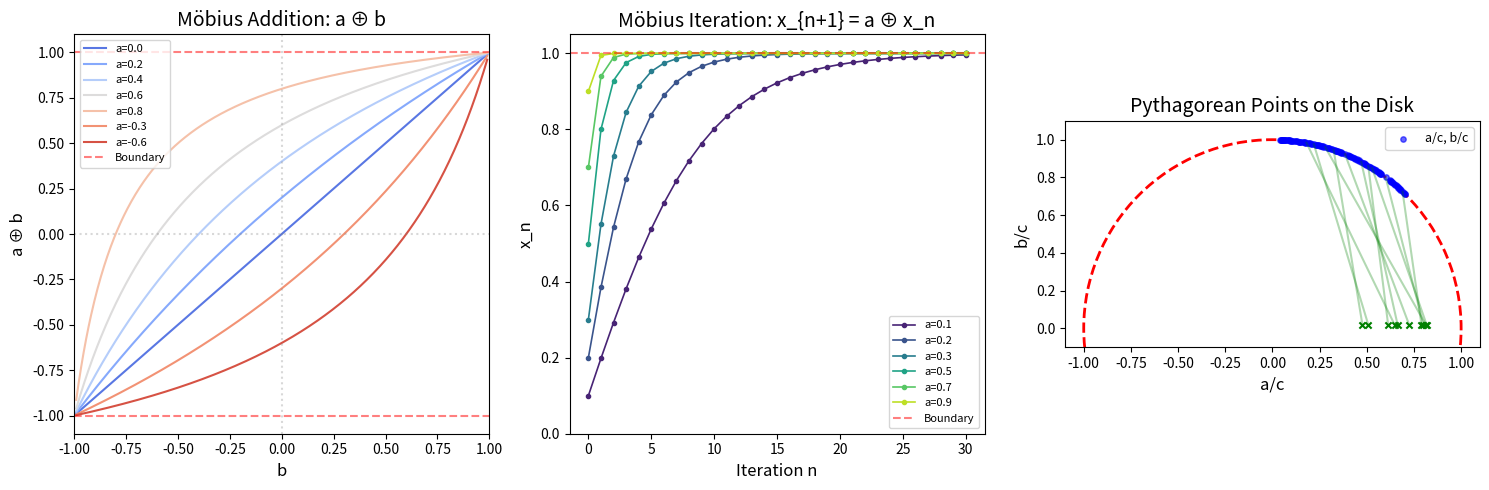

This figure's Python source:
#!/usr/bin/env python3
"""
Visualization 1: Möbius Addition on the Poincaré Disk

Shows how Möbius addition maps pairs of disk points to new disk points,
illustrating the fundamental disk-preservation theorem. The plot shows
the action of a ⊕ · for several fixed values of a, demonstrating how
the gyrogroup operation "compresses" space near the boundary.
"""

import numpy as np
import matplotlib.pyplot as plt
import matplotlib.patches as patches

def moebius_add(a, b):
    """Möbius addition: (a+b)/(1+ab)"""
    return (a + b) / (1 + a * b)

fig, axes = plt.subplots(1, 3, figsize=(15, 5))

# Panel 1: Möbius addition curves
ax = axes[0]
b_vals = np.linspace(-0.99, 0.99, 500)
a_fixed = [0.0, 0.2, 0.4, 0.6, 0.8, -0.3, -0.6]
colors = plt.cm.coolwarm(np.linspace(0.1, 0.9, len(a_fixed)))

for a, color in zip(a_fixed, colors):
    result = moebius_add(a, b_vals)
    ax.plot(b_vals, result, color=color, label=f'a={a:.1f}', linewidth=1.5)

ax.axhline(y=1, color='red', linestyle='--', alpha=0.5, label='Boundary')
ax.axhline(y=-1, color='red', linestyle='--', alpha=0.5)
ax.axhline(y=0, color='gray', linestyle=':', alpha=0.3)
ax.axvline(x=0, color='gray', linestyle=':', alpha=0.3)
ax.set_xlim(-1, 1)
ax.set_ylim(-1.1, 1.1)
ax.set_xlabel('b', fontsize=12)
ax.set_ylabel('a ⊕ b', fontsize=12)
ax.set_title('Möbius Addition: a ⊕ b', fontsize=14)
ax.legend(fontsize=8, loc='upper left')

# Panel 2: Iteration sequence
ax = axes[1]
starting_points = [0.1, 0.2, 0.3, 0.5, 0.7, 0.9]
colors2 = plt.cm.viridis(np.linspace(0.1, 0.9, len(starting_points)))

for a, color in zip(starting_points, colors2):
    seq = [a]
    x = a
    for _ in range(30):
        x = moebius_add(a, x)
        seq.append(x)
    ax.plot(range(len(seq)), seq, 'o-', color=color, markersize=3, 
            label=f'a={a}', linewidth=1.2)

ax.axhline(y=1, color='red', linestyle='--', alpha=0.5, label='Boundary')
ax.set_xlabel('Iteration n', fontsize=12)
ax.set_ylabel('x_n', fontsize=12)
ax.set_title('Möbius Iteration: x_{n+1} = a ⊕ x_n', fontsize=14)
ax.legend(fontsize=8)
ax.set_ylim(0, 1.05)

# Panel 3: Pythagorean points on the disk
ax = axes[2]
circle = plt.Circle((0, 0), 1, fill=False, color='red', linewidth=2, linestyle='--')
ax.add_patch(circle)

# Generate Pythagorean triples and embed
triples = []
for m in range(2, 25):
    for n in range(1, m):
        if (m - n) % 2 == 0:
            continue
        import math
        if math.gcd(m, n) != 1:
            continue
        a = m*m - n*n
        b = 2*m*n
        c = m*m + n*n
        triples.append((min(a,b), max(a,b), c))

x_pts = [a/c for a, b, c in triples]
y_pts = [b/c for a, b, c in triples]

ax.scatter(x_pts, y_pts, c='blue', s=15, alpha=0.6, label='a/c, b/c')

# Show some Möbius sums
for i in range(min(10, len(triples)-1)):
    r1 = triples[i][0] / triples[i][2]
    r2 = triples[i+1][0] / triples[i+1][2]
    ms = moebius_add(r1, r2)
    ax.plot([r1, ms], [triples[i][1]/triples[i][2], 0.02], 'g-', alpha=0.3)
    ax.scatter([ms], [0.02], c='green', s=20, marker='x', zorder=5)

ax.set_xlim(-1.1, 1.1)
ax.set_ylim(-0.1, 1.1)
ax.set_aspect('equal')
ax.set_xlabel('a/c', fontsize=12)
ax.set_ylabel('b/c', fontsize=12)
ax.set_title('Pythagorean Points on the Disk', fontsize=14)
ax.legend(fontsize=9)

plt.tight_layout()
plt.savefig('viz_moebius_disk.png', dpi=150, bbox_inches='tight')
plt.close()
print("Saved viz_moebius_disk.png")
